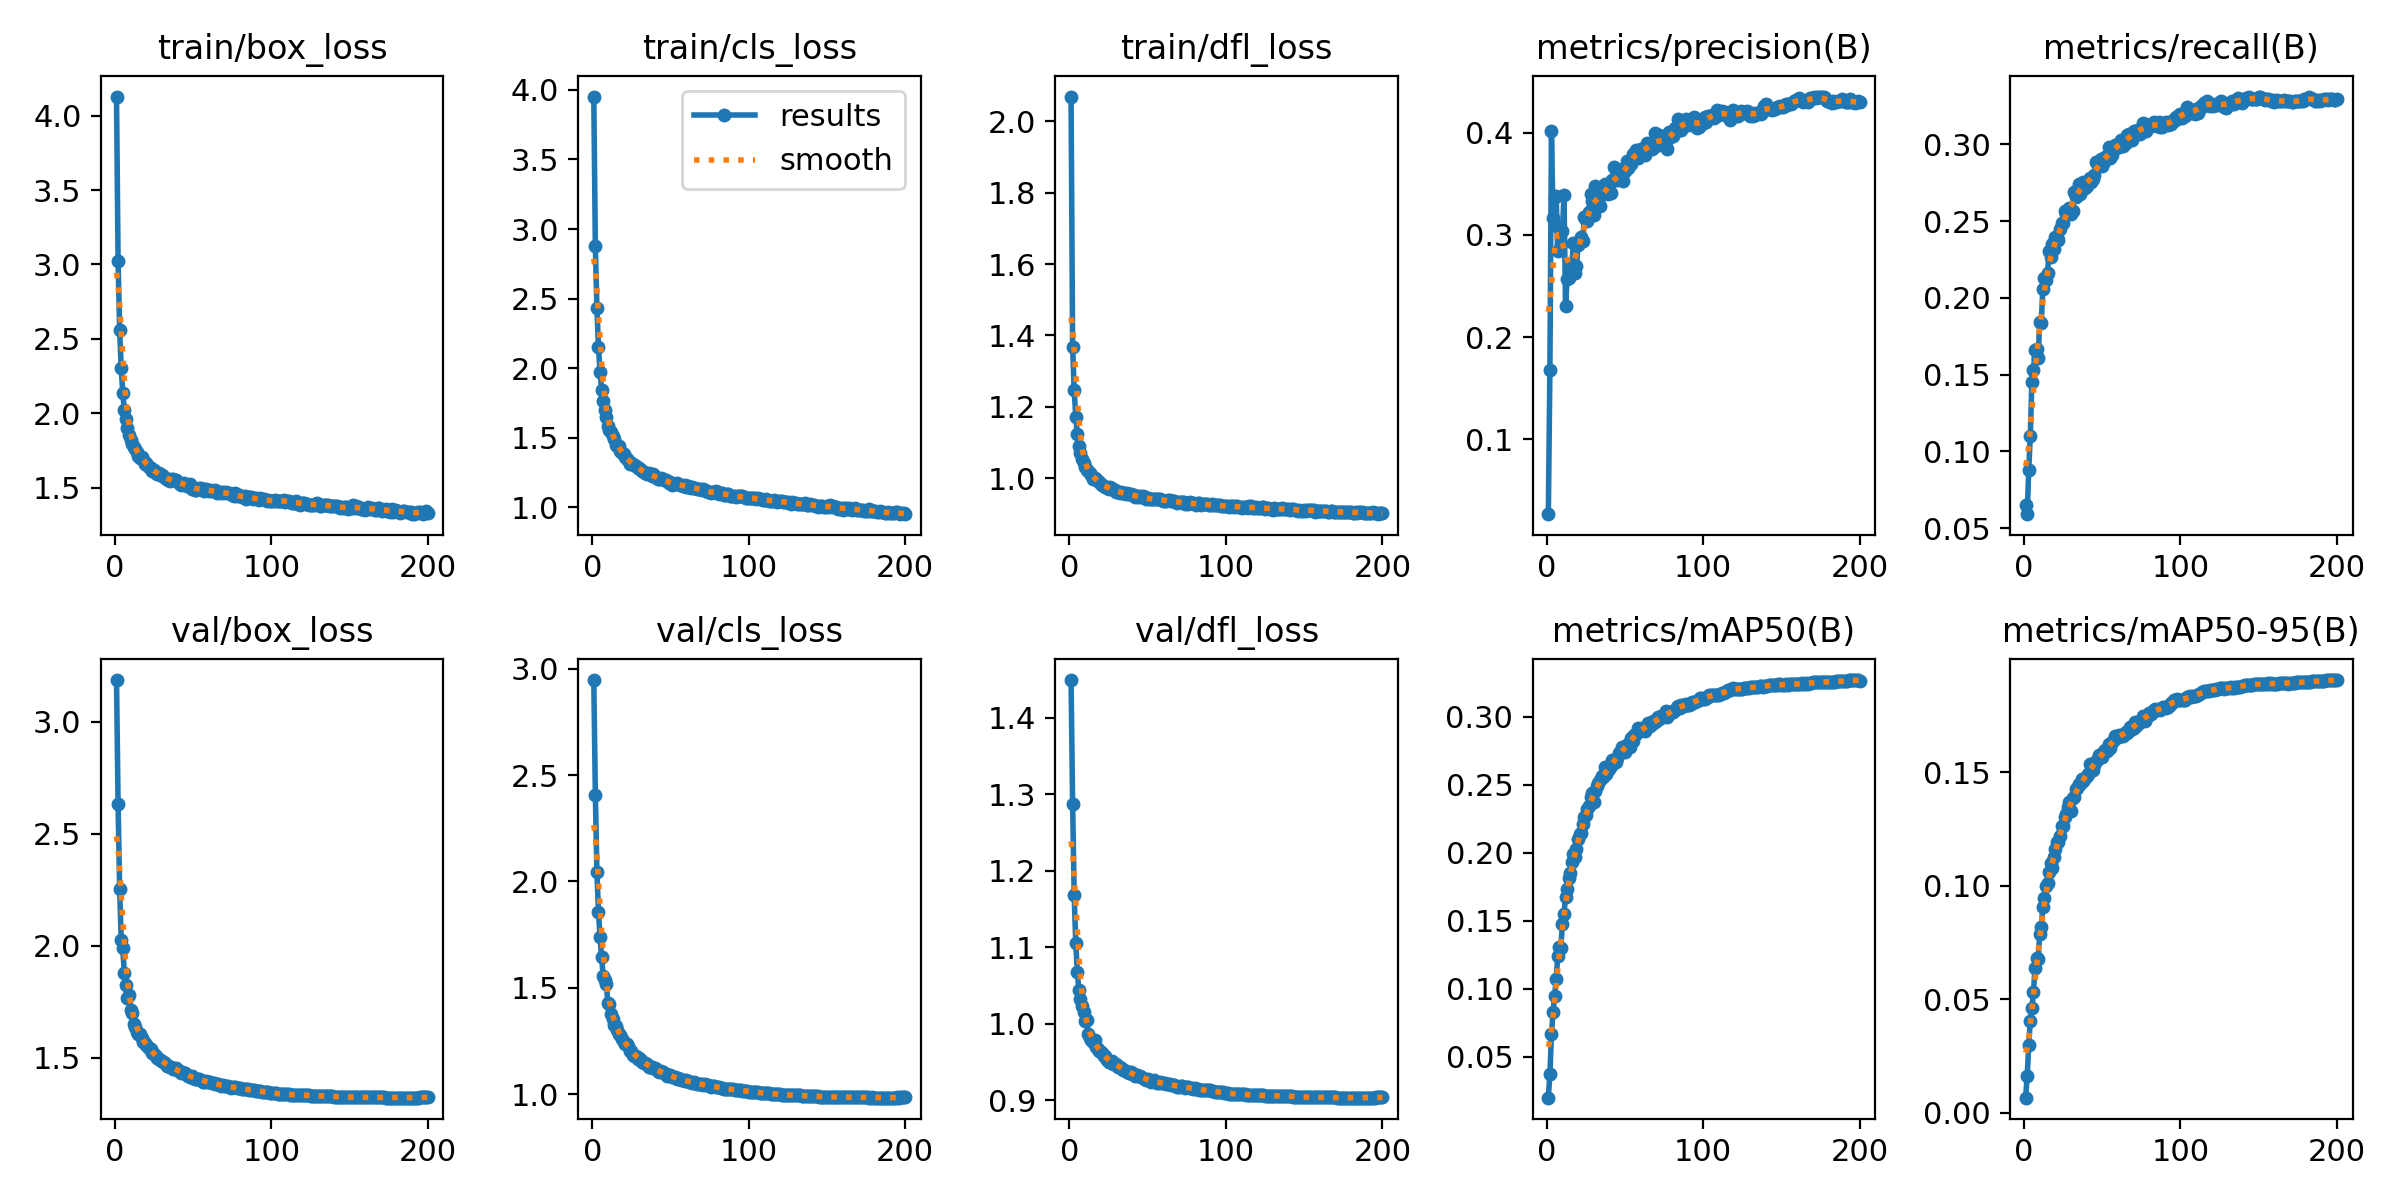

The data file committed next to this chart (first rows):
epoch, train/box_loss, train/cls_loss, train/dfl_loss, metrics/precision(B), metrics/recall(B), metrics/mAP50(B), metrics/mAP50-95(B), val/box_loss, val/cls_loss, val/dfl_loss, lr/pg0, lr/pg1, lr/pg2
1, 4.129, 3.951, 2.069, 0.02643, 0.06527, 0.01986, 0.00667, 3.187, 2.947, 1.449, 0.07007, 0.003325, 0.003325
2, 3.024, 2.876, 1.368, 0.1679, 0.05919, 0.0372, 0.01617, 2.635, 2.408, 1.288, 0.04004, 0.006626, 0.006626
3, 2.562, 2.434, 1.247, 0.4016, 0.08812, 0.0664, 0.02974, 2.255, 2.044, 1.168, 0.009975, 0.009893, 0.009893
4, 2.301, 2.151, 1.173, 0.3165, 0.1102, 0.08257, 0.0406, 2.024, 1.856, 1.105, 0.009851, 0.009851, 0.009851
5, 2.137, 1.971, 1.123, 0.3377, 0.1455, 0.09465, 0.04593, 1.988, 1.736, 1.068, 0.009802, 0.009802, 0.009802
6, 2.024, 1.845, 1.091, 0.3386, 0.1528, 0.1068, 0.05311, 1.88, 1.646, 1.044, 0.009753, 0.009753, 0.009753
7, 1.958, 1.762, 1.07, 0.2845, 0.1658, 0.1237, 0.06374, 1.826, 1.554, 1.033, 0.009703, 0.009703, 0.009703
8, 1.897, 1.698, 1.054, 0.3064, 0.1669, 0.1308, 0.06795, 1.769, 1.538, 1.024, 0.009654, 0.009654, 0.009654
9, 1.856, 1.649, 1.044, 0.2909, 0.1608, 0.1302, 0.06768, 1.779, 1.519, 1.016, 0.009604, 0.009604, 0.009604
10, 1.822, 1.587, 1.033, 0.3035, 0.1845, 0.1475, 0.07854, 1.715, 1.429, 1.003, 0.009555, 0.009555, 0.009555
11, 1.796, 1.555, 1.024, 0.3388, 0.1837, 0.1549, 0.08173, 1.701, 1.426, 1.005, 0.009505, 0.009505, 0.009505
12, 1.774, 1.545, 1.02, 0.2303, 0.206, 0.1678, 0.09055, 1.651, 1.375, 0.9866, 0.009456, 0.009456, 0.009456
13, 1.76, 1.513, 1.016, 0.257, 0.213, 0.1733, 0.09466, 1.639, 1.353, 0.9818, 0.009406, 0.009406, 0.009406
14, 1.737, 1.489, 1.009, 0.2582, 0.2115, 0.1814, 0.09982, 1.617, 1.327, 0.978, 0.009357, 0.009357, 0.009357
15, 1.714, 1.45, 0.998, 0.2641, 0.2162, 0.1855, 0.1014, 1.609, 1.319, 0.9765, 0.009307, 0.009307, 0.009307
16, 1.7, 1.445, 0.9998, 0.2685, 0.2306, 0.1933, 0.1062, 1.606, 1.303, 0.9781, 0.009258, 0.009258, 0.009258
17, 1.706, 1.444, 0.9975, 0.2922, 0.2263, 0.1995, 0.11, 1.591, 1.281, 0.9696, 0.009208, 0.009208, 0.009208
18, 1.687, 1.407, 0.9935, 0.2626, 0.2351, 0.1967, 0.1078, 1.571, 1.278, 0.9665, 0.009158, 0.009158, 0.009158
19, 1.659, 1.39, 0.9885, 0.2699, 0.2316, 0.2026, 0.1125, 1.565, 1.261, 0.9646, 0.009109, 0.009109, 0.009109
20, 1.665, 1.383, 0.9849, 0.2898, 0.2394, 0.2102, 0.1163, 1.556, 1.246, 0.9632, 0.009059, 0.009059, 0.009059
21, 1.645, 1.365, 0.9816, 0.2928, 0.2396, 0.2135, 0.119, 1.549, 1.236, 0.9614, 0.00901, 0.00901, 0.00901
22, 1.638, 1.348, 0.9784, 0.2978, 0.2379, 0.2146, 0.1191, 1.545, 1.237, 0.9578, 0.00896, 0.00896, 0.00896
23, 1.631, 1.342, 0.9746, 0.2939, 0.2449, 0.2212, 0.1217, 1.538, 1.226, 0.9579, 0.008911, 0.008911, 0.008911
24, 1.612, 1.315, 0.9739, 0.3173, 0.249, 0.2262, 0.1262, 1.52, 1.205, 0.9527, 0.008861, 0.008861, 0.008861
25, 1.616, 1.32, 0.9712, 0.3144, 0.2486, 0.2277, 0.1262, 1.517, 1.202, 0.9503, 0.008812, 0.008812, 0.008812
26, 1.595, 1.309, 0.975, 0.3141, 0.2564, 0.2321, 0.1303, 1.508, 1.186, 0.9503, 0.008762, 0.008762, 0.008762
27, 1.593, 1.302, 0.9692, 0.3228, 0.2545, 0.2345, 0.1317, 1.502, 1.18, 0.9505, 0.008713, 0.008713, 0.008713
28, 1.597, 1.3, 0.9702, 0.3405, 0.2567, 0.2412, 0.1345, 1.495, 1.178, 0.9476, 0.008663, 0.008663, 0.008663
29, 1.582, 1.283, 0.9672, 0.3336, 0.2586, 0.2442, 0.1368, 1.492, 1.165, 0.9469, 0.008614, 0.008614, 0.008614
30, 1.582, 1.283, 0.963, 0.3194, 0.2543, 0.2375, 0.133, 1.486, 1.172, 0.9473, 0.008564, 0.008564, 0.008564
31, 1.578, 1.27, 0.9629, 0.3477, 0.2567, 0.2452, 0.1384, 1.481, 1.162, 0.9439, 0.008515, 0.008515, 0.008515
32, 1.562, 1.259, 0.9597, 0.3367, 0.2689, 0.2494, 0.1391, 1.478, 1.151, 0.9434, 0.008466, 0.008466, 0.008466
33, 1.558, 1.253, 0.9618, 0.3326, 0.2657, 0.2511, 0.1424, 1.464, 1.147, 0.9417, 0.008416, 0.008416, 0.008416
34, 1.552, 1.245, 0.9595, 0.3288, 0.2699, 0.2533, 0.1431, 1.464, 1.145, 0.9398, 0.008367, 0.008367, 0.008367
35, 1.541, 1.238, 0.9576, 0.34, 0.2739, 0.2566, 0.1447, 1.458, 1.14, 0.9398, 0.008317, 0.008317, 0.008317
36, 1.561, 1.246, 0.9558, 0.3407, 0.2676, 0.2555, 0.1447, 1.458, 1.129, 0.9385, 0.008268, 0.008268, 0.008268
37, 1.555, 1.239, 0.9587, 0.3504, 0.2728, 0.2628, 0.1469, 1.452, 1.127, 0.9371, 0.008218, 0.008218, 0.008218
38, 1.548, 1.228, 0.9554, 0.3455, 0.2755, 0.2579, 0.1459, 1.451, 1.126, 0.9354, 0.008169, 0.008169, 0.008169
39, 1.55, 1.238, 0.9567, 0.3398, 0.2716, 0.2612, 0.1473, 1.453, 1.123, 0.9369, 0.008119, 0.008119, 0.008119
40, 1.537, 1.22, 0.9522, 0.3484, 0.2727, 0.2616, 0.1481, 1.445, 1.122, 0.9338, 0.00807, 0.00807, 0.00807
41, 1.532, 1.216, 0.9538, 0.3408, 0.2761, 0.2639, 0.149, 1.441, 1.116, 0.9335, 0.00802, 0.00802, 0.00802
42, 1.519, 1.203, 0.9477, 0.3536, 0.278, 0.2686, 0.1534, 1.432, 1.107, 0.9321, 0.007971, 0.007971, 0.007971
43, 1.524, 1.208, 0.9497, 0.3668, 0.2754, 0.2684, 0.1529, 1.438, 1.103, 0.9323, 0.007921, 0.007921, 0.007921
44, 1.527, 1.21, 0.9475, 0.3578, 0.2776, 0.2667, 0.1508, 1.432, 1.107, 0.9314, 0.007872, 0.007872, 0.007872
45, 1.518, 1.204, 0.9502, 0.3542, 0.2802, 0.2697, 0.1531, 1.431, 1.104, 0.9317, 0.007822, 0.007822, 0.007822
46, 1.512, 1.199, 0.9467, 0.3562, 0.2882, 0.2731, 0.1549, 1.425, 1.097, 0.9308, 0.007772, 0.007772, 0.007772
47, 1.517, 1.197, 0.9491, 0.3566, 0.2867, 0.2739, 0.1559, 1.419, 1.095, 0.929, 0.007723, 0.007723, 0.007723
48, 1.521, 1.188, 0.9484, 0.365, 0.2876, 0.2776, 0.1575, 1.414, 1.087, 0.9282, 0.007673, 0.007673, 0.007673
49, 1.488, 1.173, 0.9424, 0.3529, 0.2903, 0.2764, 0.1567, 1.418, 1.089, 0.9263, 0.007624, 0.007624, 0.007624
50, 1.496, 1.18, 0.9435, 0.3624, 0.2857, 0.2743, 0.1566, 1.412, 1.089, 0.927, 0.007574, 0.007574, 0.007574
51, 1.486, 1.165, 0.9408, 0.3724, 0.2882, 0.2792, 0.1594, 1.408, 1.082, 0.9264, 0.007525, 0.007525, 0.007525
52, 1.487, 1.165, 0.9422, 0.3656, 0.2918, 0.2801, 0.1595, 1.406, 1.081, 0.9241, 0.007476, 0.007476, 0.007476
53, 1.489, 1.167, 0.9417, 0.3713, 0.2924, 0.2781, 0.1594, 1.404, 1.08, 0.9253, 0.007426, 0.007426, 0.007426
54, 1.497, 1.173, 0.9419, 0.37, 0.2985, 0.2844, 0.1624, 1.406, 1.073, 0.9258, 0.007377, 0.007377, 0.007377
55, 1.496, 1.166, 0.9412, 0.3796, 0.2907, 0.2824, 0.1605, 1.403, 1.074, 0.9241, 0.007327, 0.007327, 0.007327
56, 1.486, 1.16, 0.9416, 0.3795, 0.2931, 0.2868, 0.1631, 1.394, 1.07, 0.9229, 0.007278, 0.007278, 0.007278
57, 1.479, 1.16, 0.9418, 0.3835, 0.2965, 0.2873, 0.1638, 1.393, 1.068, 0.923, 0.007228, 0.007228, 0.007228
58, 1.492, 1.156, 0.9413, 0.3757, 0.2994, 0.2918, 0.1658, 1.397, 1.065, 0.923, 0.007178, 0.007178, 0.007178
59, 1.484, 1.159, 0.9405, 0.3818, 0.2995, 0.29, 0.1652, 1.394, 1.063, 0.922, 0.007129, 0.007129, 0.007129
60, 1.477, 1.15, 0.9362, 0.3841, 0.2985, 0.2913, 0.1653, 1.394, 1.065, 0.9218, 0.007079, 0.007079, 0.007079
... 140 more rows
